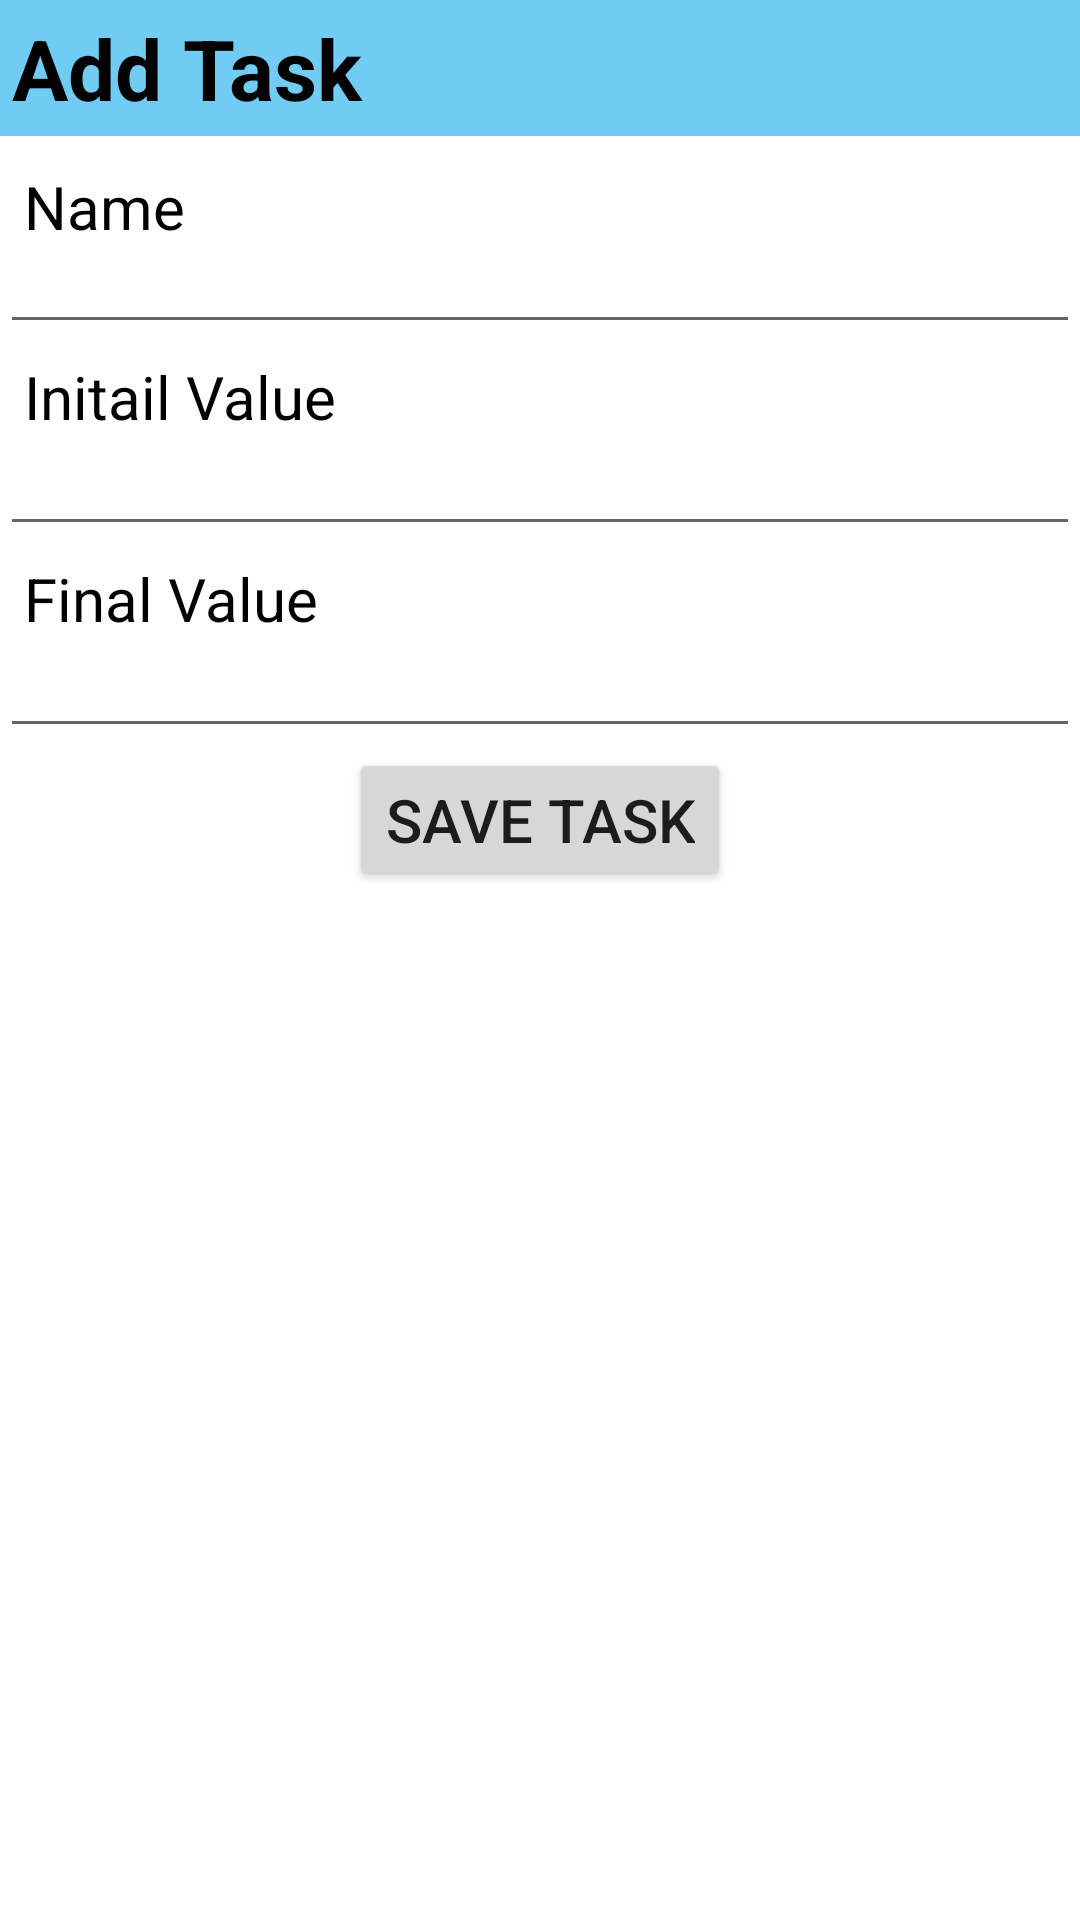

Here is an Android app screen rendered from its layout file. Give the layout XML and the strings, colors and styles it references.
<!-- AndroidManifest.xml: application theme Theme.ToDO_List -->
<!-- res/layout/activity_add_new_task.xml -->
<?xml version="1.0" encoding="utf-8"?>
<RelativeLayout xmlns:android="http://schemas.android.com/apk/res/android"
    xmlns:app="http://schemas.android.com/apk/res-auto"
    xmlns:tools="http://schemas.android.com/tools"
    android:layout_width="match_parent"
    android:layout_height="match_parent"
    tools:context=".AddNewTask">

    <TextView
        android:id="@+id/header_title"
        android:layout_width="match_parent"
        android:layout_height="wrap_content"
        android:background="#71CCF4"
        android:text="Add Task"
        android:textColor="@color/black"
        android:textSize="28dp"
        android:textStyle="bold"
        android:padding="4dp"/>
    <TextView
        android:id="@+id/tvName"
        android:layout_below="@+id/header_title"
        android:layout_width="match_parent"
        android:layout_height="wrap_content"
        android:textColor="@color/black"
        android:layout_marginTop="10dp"
        android:paddingLeft="4dp"
        android:textSize="20dp"
        android:text="Name"
        android:layout_marginLeft="4dp"/>
    <EditText
        android:id="@+id/userTaskName"
        android:layout_width="match_parent"
        android:layout_height="wrap_content"
        android:layout_below="@+id/tvName"
        android:inputType="text"
        android:padding="4dp"/>
    <TextView
        android:id="@+id/tvIValue"
        android:layout_width="match_parent"
        android:layout_height="wrap_content"
        android:textColor="@color/black"
        android:textSize="20dp"
        android:paddingLeft="4dp"
        android:layout_below="@id/userTaskName"
        android:text="Initail Value"
        android:layout_margin="4dp"/>
    <EditText
        android:id="@+id/userInitalvale"
        android:layout_width="match_parent"
        android:layout_height="wrap_content"
        android:layout_below="@+id/tvIValue"
        android:inputType="number"
        android:padding="4dp"/>
    <TextView
        android:id="@+id/tvFValue"
        android:layout_width="match_parent"
        android:layout_height="wrap_content"
        android:textColor="@color/black"
        android:textSize="20dp"
        android:paddingLeft="4dp"
        android:layout_below="@+id/userInitalvale"
        android:text="Final Value"
        android:layout_margin="4dp"/>
    <EditText
        android:id="@+id/userFinalVale"
        android:layout_width="match_parent"
        android:layout_height="wrap_content"
        android:layout_below="@+id/tvFValue"
        android:inputType="number"
        android:padding="4dp"/>
    <Button
        android:id="@+id/saveTask"
        android:layout_width="wrap_content"
        android:layout_height="wrap_content"
        android:layout_below="@+id/userFinalVale"
        android:text="Save Task"
        android:textSize="20dp"
        android:layout_centerHorizontal="true"/>


</RelativeLayout>
<!-- resources referenced by this layout -->
<resources>
  <style name="Theme.ToDO_List" parent="Theme.MaterialComponents.DayNight.NoActionBar">
          
          <item name="colorPrimary">@color/purple_500</item>
          <item name="colorPrimaryVariant">#10B2FC</item>
          <item name="colorOnPrimary">@color/white</item>
          
          <item name="colorSecondary">@color/teal_200</item>
          <item name="colorSecondaryVariant">@color/teal_700</item>
          <item name="colorOnSecondary">@color/black</item>
          
          <item name="android:statusBarColor" tools:targetApi="l">?attr/colorPrimaryVariant</item>
          
      </style>
  <!-- not gathered from this repository: default colours our renderer supplied (Android Studio template values) -->
  <color name="purple_500">#FF6200EE</color>
  <color name="teal_200">#FF03DAC5</color>
  <color name="teal_700">#FF018786</color>
  <color name="black">#FF000000</color>
  <color name="white">#FFFFFFFF</color>
</resources>
